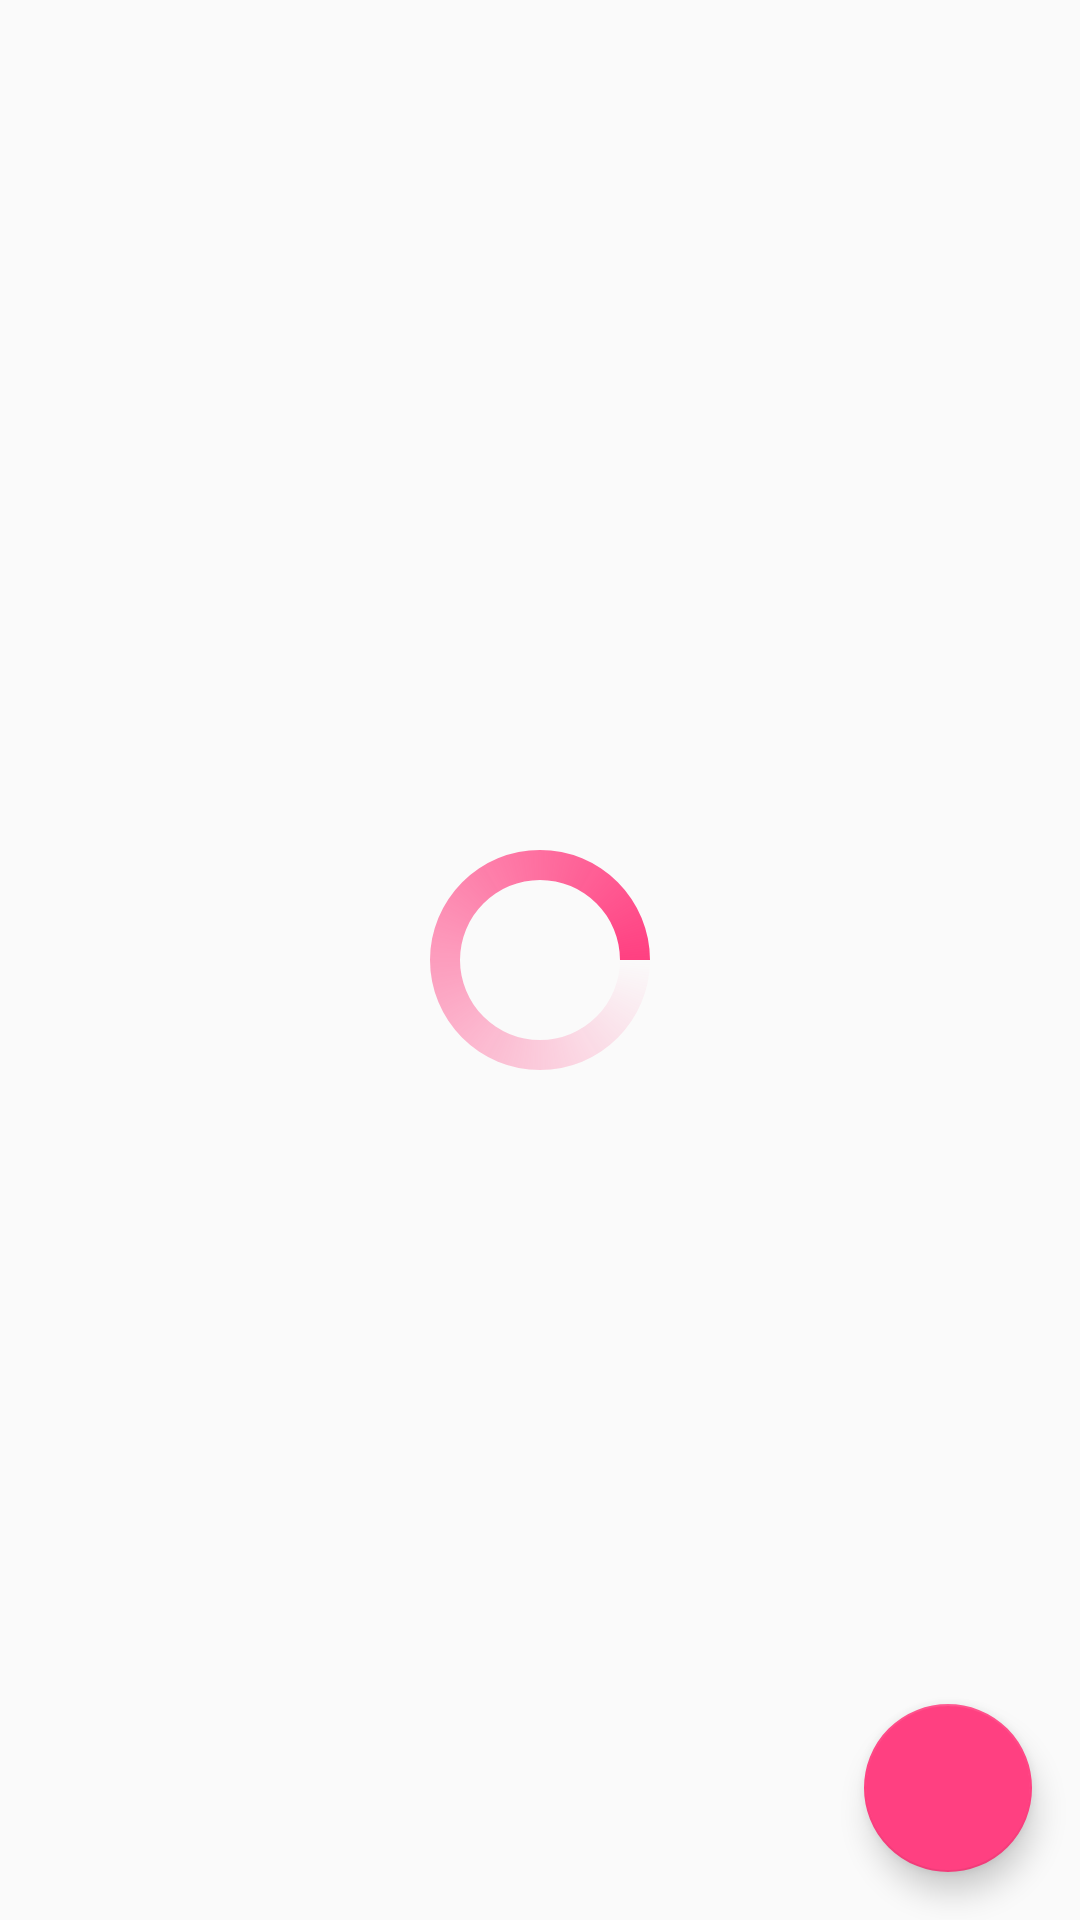

Here is an Android app screen rendered from its layout file. Give the layout XML and the strings, colors and styles it references.
<!-- AndroidManifest.xml: application theme AppTheme -->
<!-- res/layout/category_fragment.xml -->
<?xml version="1.0" encoding="utf-8"?>
<android.support.design.widget.CoordinatorLayout
    xmlns:android="http://schemas.android.com/apk/res/android"
    xmlns:app="http://schemas.android.com/apk/res-auto"
    xmlns:tools="http://schemas.android.com/tools"
    android:layout_width="match_parent"
    android:layout_height="match_parent">

    <android.support.constraint.ConstraintLayout
        android:id="@+id/constraintLayout"
        android:layout_width="match_parent"
        android:layout_height="match_parent"
        app:layout_anchor="@+id/constraintLayout"
        app:layout_anchorGravity="left|top"
        app:layout_behavior="@string/appbar_scrolling_view_behavior">

        <android.support.v4.view.ViewPager
            android:id="@+id/categoryPager"
            android:layout_width="match_parent"
            android:layout_height="wrap_content">

            <android.support.v4.view.PagerTabStrip
                android:id="@+id/indicatorStrip"
                style="@style/viewPagerTabTextStyle"
                android:layout_width="match_parent"
                android:layout_height="wrap_content"
                android:layout_gravity="top"
                android:paddingBottom="@dimen/pager_tab_margin"
                android:paddingTop="@dimen/pager_tab_margin" />

        </android.support.v4.view.ViewPager>

        <ProgressBar
            android:id="@+id/progressBar"
            android:layout_width="80dp"
            android:layout_height="80dp"
            android:indeterminateDrawable="@drawable/progressbar"
            app:layout_constraintLeft_toLeftOf="parent"
            app:layout_constraintRight_toRightOf="parent"
            app:layout_constraintTop_toTopOf="parent"
            app:layout_constraintBottom_toBottomOf="parent"
            android:visibility="visible" />

    </android.support.constraint.ConstraintLayout>
    <android.support.design.widget.FloatingActionButton
        android:id="@+id/fab_camera"
        android:layout_width="wrap_content"
        android:layout_height="wrap_content"
        android:layout_gravity="bottom|end"
        android:layout_margin="@dimen/fab_margin"
        app:backgroundTint="@color/accent"
        app:srcCompat="@drawable/ic_camera" />
</android.support.design.widget.CoordinatorLayout>
<!-- resources referenced by this layout -->
<resources>
  <color name="accent">#FF4081</color>
  <dimen name="fab_margin">16dp</dimen>
  <dimen name="pager_tab_margin">4dp</dimen>
  <!-- drawable progressbar (drawable) -->
  <?xml version="1.0" encoding="utf-8"?>
  <rotate xmlns:android="http://schemas.android.com/apk/res/android"
      android:duration="4000"
      android:pivotX="50%"
      android:pivotY="50%"
      android:fromDegrees="0"
      android:toDegrees="360">
  
      <shape android:shape="ring" android:innerRadiusRatio="3"
          android:thicknessRatio="8" android:useLevel="false">
  
          <size android:width="76dip" android:height="76dip" />
          <gradient android:type="sweep" android:useLevel="false"
              android:startColor="#00447a29"
              android:endColor="@color/accent"
              android:angle="0"
              />
      </shape>
  </rotate>
  <style name="viewPagerTabTextStyle">
          <item name="android:textColor">@color/colorAccent</item>
          <item name="android:textSize">16sp</item>
      </style>
  <style name="AppTheme" parent="Theme.AppCompat.Light.DarkActionBar">
          
          <item name="colorPrimary">@color/colorPrimary</item>
          <item name="colorPrimaryDark">@color/colorPrimaryDark</item>
          <item name="colorAccent">@color/colorAccent</item>
      </style>
  <color name="colorAccent">#FF4081</color>
  <!-- not gathered from this repository: default colours our renderer supplied (Android Studio template values) -->
  <color name="colorPrimary">#FF6200EE</color>
  <color name="colorPrimaryDark">#FF3700B3</color>
</resources>
